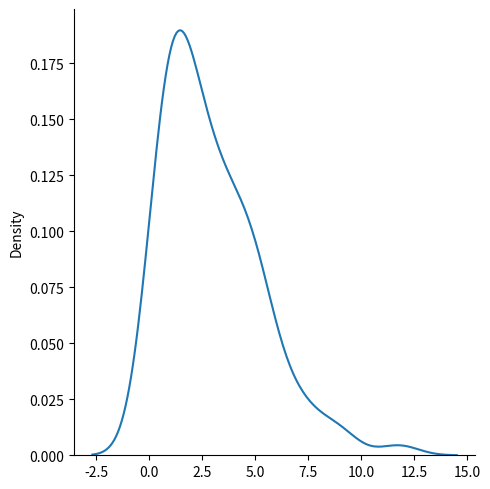

The script that saved this image:
# Chi Square distribution is used as a basis to verify the hypothesis.
# It has two parameters:
# df - (degree of freedom).
# size - The shape of the returned array.

# Draw out a sample for chi squared distribution with degree of freedom 2 with size 2x3:
from numpy import random
x = random.chisquare(df=2, size=(2, 3))
print(x) 


from numpy import random
import matplotlib.pyplot as plt
import seaborn as sns
sns.displot(random.chisquare(df=3, size=100), kind="kde")
plt.show() 

